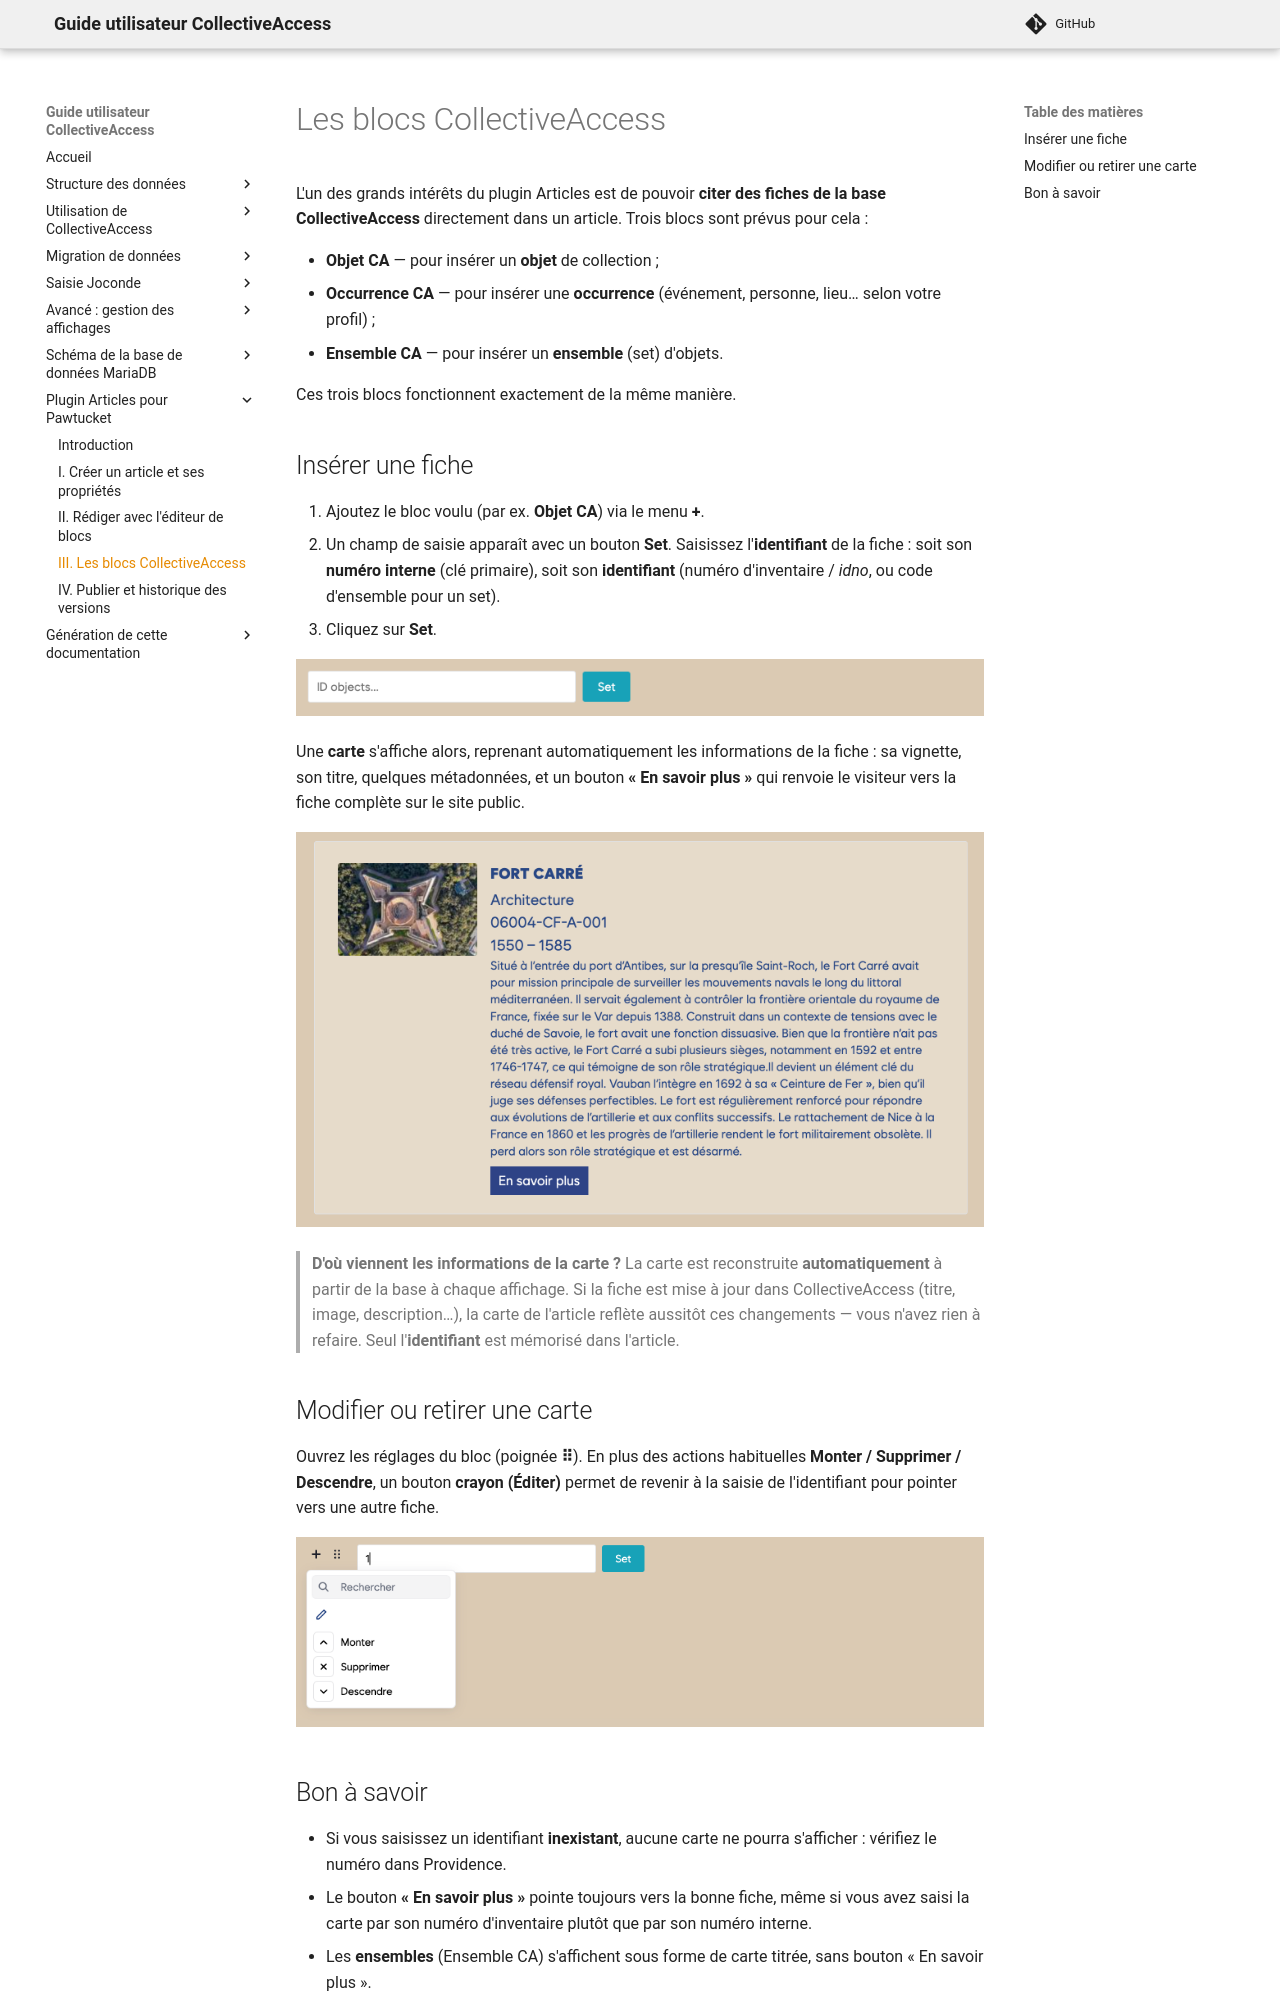

repository: ideesculture/museesDeFranceDocumentation · page: articles_blocs_ca/index.html · generator: mkdocs

# Les blocs CollectiveAccess

L'un des grands intérêts du plugin Articles est de pouvoir **citer des fiches de
la base CollectiveAccess** directement dans un article. Trois blocs sont prévus
pour cela :

- **Objet CA** — pour insérer un **objet** de collection ;
- **Occurrence CA** — pour insérer une **occurrence** (événement, personne, lieu…
  selon votre profil) ;
- **Ensemble CA** — pour insérer un **ensemble** (set) d'objets.

Ces trois blocs fonctionnent exactement de la même manière.

## Insérer une fiche

1. Ajoutez le bloc voulu (par ex. **Objet CA**) via le menu **+**.
2. Un champ de saisie apparaît avec un bouton **Set**.
   Saisissez l'**identifiant** de la fiche : soit son **numéro interne** (clé
   primaire), soit son **identifiant** (numéro d'inventaire / *idno*, ou code
   d'ensemble pour un set).
3. Cliquez sur **Set**.

![Saisie de l'identifiant d'un objet](./Plugin_Articles/bloc_ca_objet_saisie.png)

Une **carte** s'affiche alors, reprenant automatiquement les informations de la
fiche : sa vignette, son titre, quelques métadonnées, et un bouton
**« En savoir plus »** qui renvoie le visiteur vers la fiche complète sur le
site public.

![Carte d'un objet CollectiveAccess](./Plugin_Articles/bloc_ca_objet_carte.png)

> **D'où viennent les informations de la carte ?**
> La carte est reconstruite **automatiquement** à partir de la base à chaque
> affichage. Si la fiche est mise à jour dans CollectiveAccess (titre, image,
> description…), la carte de l'article reflète aussitôt ces changements — vous
> n'avez rien à refaire. Seul l'**identifiant** est mémorisé dans l'article.

## Modifier ou retirer une carte

Ouvrez les réglages du bloc (poignée **⠿**). En plus des actions habituelles
**Monter / Supprimer / Descendre**, un bouton **crayon (Éditer)** permet de
revenir à la saisie de l'identifiant pour pointer vers une autre fiche.

![Menu d'un bloc CA avec le bouton Éditer](./Plugin_Articles/bloc_ca_menu_edit.png)
